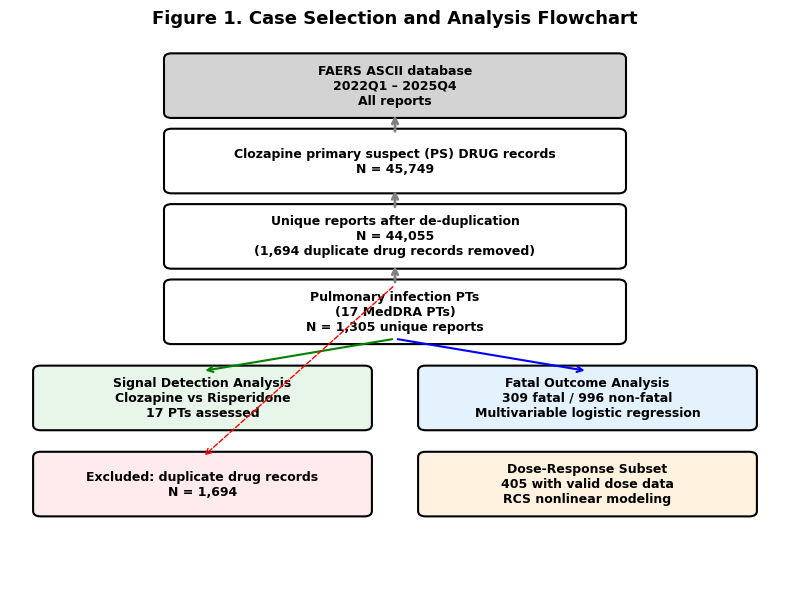
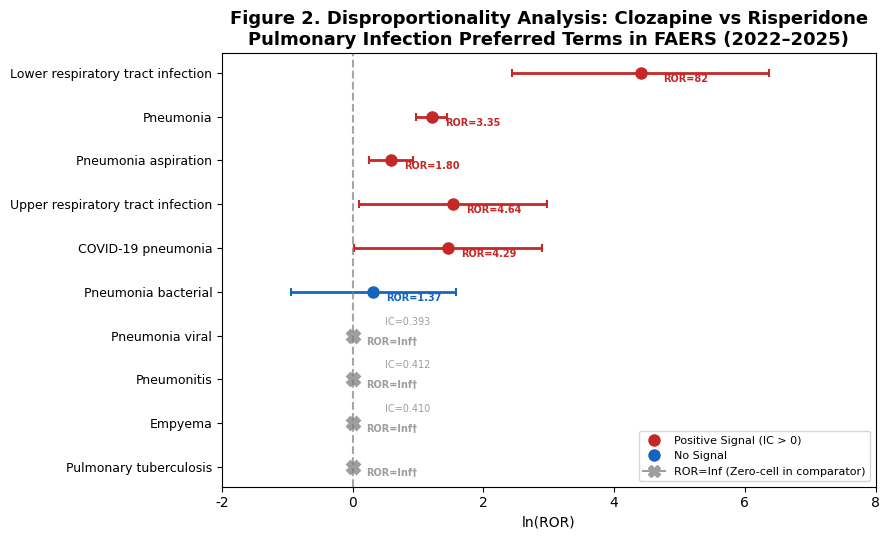
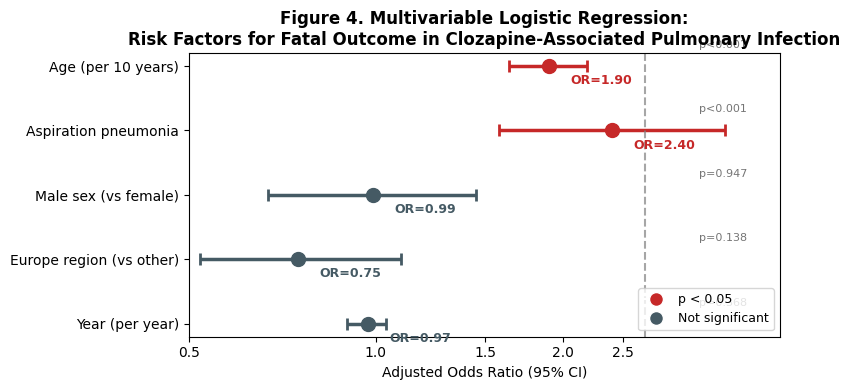
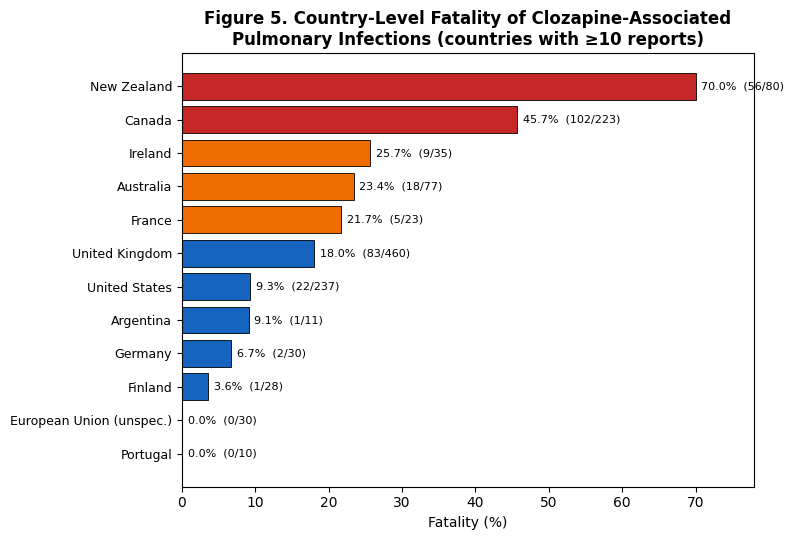

Source code (Python) for these figures, in order:
#!/usr/bin/env python
"""Generate publication-quality figures for clozapine FAERS manuscript."""

import matplotlib
matplotlib.use('Agg')
import matplotlib.pyplot as plt
from matplotlib.patches import FancyBboxPatch
import numpy as np
import csv, os

OUT = "F:/clazpin/manuscript/analysis/figures"
os.makedirs(OUT, exist_ok=True)

plt.rcParams.update({
    'font.family': 'Arial',
    'font.size': 10,
    'axes.titlesize': 12,
    'axes.labelsize': 10,
})

# ============================================================
# Figure 1 — Case Selection Flowchart (PRISMA-style)
# ============================================================
fig, ax = plt.subplots(1, 1, figsize=(8, 6))
ax.set_xlim(0, 10)
ax.set_ylim(0, 10)
ax.axis('off')

boxes = [
    (5, 9.2, 'FAERS ASCII database\n2022Q1 – 2025Q4\nAll reports', 'lightgray'),
    (5, 7.8, 'Clozapine primary suspect (PS) DRUG records\nN = 45,749', 'white'),
    (5, 6.4, 'Unique reports after de-duplication\nN = 44,055\n(1,694 duplicate drug records removed)', 'white'),
    (5, 5.0, 'Pulmonary infection PTs\n(17 MedDRA PTs)\nN = 1,305 unique reports', 'white'),
    (2.5, 3.4, 'Signal Detection Analysis\nClozapine vs Risperidone\n17 PTs assessed', '#e8f5e9'),
    (7.5, 3.4, 'Fatal Outcome Analysis\n309 fatal / 996 non-fatal\nMultivariable logistic regression', '#e3f2fd'),
    (2.5, 1.8, 'Excluded: duplicate drug records\nN = 1,694', '#ffebee'),
    (7.5, 1.8, 'Dose-Response Subset\n405 with valid dose data\nRCS nonlinear modeling', '#fff3e0'),
]

for x, y, text, color in boxes:
    w, h = (4.2, 1.0) if x in (2.5, 7.5) else (5.8, 1.0)
    ax.add_patch(FancyBboxPatch((x - w/2, y - h/2), w, h, facecolor=color,
                                edgecolor='black', linewidth=1.5,
                                boxstyle='round,pad=0.1'))
    ax.text(x, y, text, ha='center', va='center', fontsize=9, weight='bold')

# Arrows (vertical spine)
for y1, y2 in [(8.7, 8.3), (7.3, 6.9), (5.9, 5.5)]:
    ax.annotate('', xy=(5, y1), xytext=(5, y2),
                arrowprops=dict(arrowstyle='->', lw=2, color='gray'))

# Branch arrows
ax.annotate('', xy=(2.5, 3.9), xytext=(5, 4.5),
            arrowprops=dict(arrowstyle='->', lw=1.5, color='green'))
ax.annotate('', xy=(7.5, 3.9), xytext=(5, 4.5),
            arrowprops=dict(arrowstyle='->', lw=1.5, color='blue'))
# Excluded arrow
ax.annotate('', xy=(2.5, 2.3), xytext=(5, 5.5),
            arrowprops=dict(arrowstyle='->', lw=1, color='red', ls='dashed'))

ax.set_title('Figure 1. Case Selection and Analysis Flowchart', fontsize=13, weight='bold', y=1.02)
fig.tight_layout()
fig.savefig(f'{OUT}/fig1_flowchart.png', dpi=300, bbox_inches='tight', facecolor='white')
plt.close()
print('[OK] Fig 1: Flowchart saved')

# ============================================================
# Figure 2 — Signal Detection Forest Plot
# ============================================================
signal_data = [
    ("Lower respiratory tract infection", 81.83, 11.48, 583.38, 0.419),
    ("Pneumonia", 3.35, 2.64, 4.25, 0.283),
    ("Pneumonia aspiration", 1.80, 1.28, 2.52, 0.173),
    ("Upper respiratory tract infection", 4.64, 1.10, 19.51, 0.316),
    ("COVID-19 pneumonia", 4.29, 1.02, 18.13, 0.308),
    ("Pneumonia bacterial", 1.37, 0.39, 4.87, 0.100),
    ("Pneumonia viral", None, None, None, 0.393),
    ("Pneumonitis", None, None, None, 0.412),
    ("Empyema", None, None, None, 0.410),
    ("Pulmonary tuberculosis", None, None, None, None),
]

fig, ax = plt.subplots(1, 1, figsize=(9, 5.5))
y_positions = list(range(len(signal_data)))
pt_labels = [s[0] for s in signal_data]
rors = [s[1] for s in signal_data]
ci_low = [s[2] for s in signal_data]
ci_high = [s[3] for s in signal_data]

colors = []
for i, s in enumerate(signal_data):
    if s[1] is not None and s[2] is not None:
        colors.append('#c62828' if s[2] > 1 and s[4] is not None and s[4] > 0 else '#1565c0')
    else:
        colors.append('#9e9e9e')

# Plot ROR with CI
for i, (ror, lo, hi, col) in enumerate(zip(rors, ci_low, ci_high, colors)):
    if ror is not None and lo is not None:
        ax.errorbar(np.log(ror), i, xerr=[[np.log(ror/lo)], [np.log(hi/ror)]],
                    fmt='o', color=col, capsize=3, markersize=8, capthick=1.5, elinewidth=2)
    else:
        ax.plot(0, i, 'X', color='#9e9e9e', markersize=8, markeredgewidth=2)

# Reference line
ax.axvline(0, color='gray', linestyle='--', alpha=0.7)

# ROR labels
for i, (ror, lo, hi, col) in enumerate(zip(rors, ci_low, ci_high, colors)):
    if ror is not None and ror > 50:
        ror_label = f'ROR={ror:.0f}'
    elif ror is not None:
        ror_label = f'ROR={ror:.2f}'
    else:
        ror_label = 'ROR=Inf†'

    offset = 0.35 if ror and ror > 10 else 0.2
    ax.text(np.log(ror) + offset if ror else offset, i + 0.25,
            ror_label, fontsize=7, va='bottom', color=col, weight='bold')

# Also annotate IC for inf RORs
for i, s in enumerate(signal_data):
    if s[1] is None and s[4] is not None:
        ax.text(0.5, i - 0.25, f'IC={s[4]:.3f}', fontsize=7, color='#9e9e9e')

ax.set_yticks(y_positions)
ax.set_yticklabels(pt_labels, fontsize=9)
ax.set_xlabel('ln(ROR)', fontsize=10)
ax.set_title('Figure 2. Disproportionality Analysis: Clozapine vs Risperidone\nPulmonary Infection Preferred Terms in FAERS (2022–2025)',
             fontsize=13, weight='bold')
ax.invert_yaxis()

# Legend
from matplotlib.lines import Line2D
legend_elements = [
    Line2D([0], [0], marker='o', color='w', markerfacecolor='#c62828', markersize=10, label='Positive Signal (IC > 0)'),
    Line2D([0], [0], marker='o', color='w', markerfacecolor='#1565c0', markersize=10, label='No Signal'),
    Line2D([0], [0], marker='X', color='#9e9e9e', markersize=8, label='ROR=Inf (Zero-cell in comparator)'),
]
ax.legend(handles=legend_elements, loc='lower right', fontsize=8)

ax.set_xlim(-2, 8)
fig.tight_layout()
fig.savefig(f'{OUT}/fig2_signal_forest.png', dpi=300, bbox_inches='tight', facecolor='white')
plt.close()
print('[OK] Fig 2: Signal detection forest plot saved')

# ============================================================
# Figure 4 — Fatal Risk Factors Forest Plot (Multivariable)
# ============================================================
risk_data = [
    ("Age (per 10 years)", 1.90, 1.64, 2.19, 0.0000001, True),
    ("Aspiration pneumonia", 2.40, 1.58, 3.66, 0.0000424, True),
    ("Male sex (vs female)", 0.99, 0.67, 1.45, 0.947, False),
    ("Europe region (vs other)", 0.75, 0.52, 1.10, 0.138, False),
    ("Year (per year)", 0.97, 0.90, 1.04, 0.368, False),
]

fig, ax = plt.subplots(1, 1, figsize=(8, 4))
y_pos = list(range(len(risk_data)))

for i, (label, or_, lo, hi, p, sig) in enumerate(risk_data):
    col = '#c62828' if sig else '#455a64'
    ax.errorbar(np.log(or_), i, xerr=[[np.log(or_/lo)], [np.log(hi/or_)]],
                fmt='o', color=col, capsize=4, markersize=10, capthick=2, elinewidth=2.5)
    # OR label
    ax.text(np.log(or_) + 0.08, i + 0.28, f'OR={or_:.2f}', fontsize=9, color=col, weight='bold')
    # p-value
    p_label = 'p<0.001' if p < 0.001 else f'p={p:.3f}'
    ax.text(1.2, i - 0.28, p_label, fontsize=8, color='#757575')

ax.axvline(1, color='gray', linestyle='--', alpha=0.7, label='OR = 1 (null)')
ax.set_yticks(y_pos)
ax.set_yticklabels([r[0] for r in risk_data], fontsize=10)
ax.set_xlabel('Adjusted Odds Ratio (95% CI)', fontsize=10)
ax.set_title('Figure 4. Multivariable Logistic Regression:\nRisk Factors for Fatal Outcome in Clozapine-Associated Pulmonary Infection',
             fontsize=12, weight='bold')
ax.invert_yaxis()
ax.set_xlim(-0.5, 1.5)

# Tick labels in OR scale
or_ticks = [0.5, 1.0, 1.5, 2.0, 2.5]
ax.set_xticks([np.log(t) for t in or_ticks])
ax.set_xticklabels([f'{t:.1f}' for t in or_ticks])

legend_elements = [
    Line2D([0], [0], marker='o', color='w', markerfacecolor='#c62828', markersize=10, label='p < 0.05'),
    Line2D([0], [0], marker='o', color='w', markerfacecolor='#455a64', markersize=10, label='Not significant'),
]
ax.legend(handles=legend_elements, loc='lower right', fontsize=9)

fig.tight_layout()
fig.savefig(f'{OUT}/fig4_fatal_forest.png', dpi=300, bbox_inches='tight', facecolor='white')
plt.close()
print('[OK] Fig 4: Fatal risk factors forest plot saved')

# ============================================================
# Figure 5 — Geographic Fatality Distribution
# ============================================================
# Countries with >=10 clozapine pulmonary infection reports (OUTC outc_cod="DE")
geo_data = [
    ("New Zealand", 56, 80, 70.0),
    ("Canada", 102, 223, 45.7),
    ("Ireland", 9, 35, 25.7),
    ("Australia", 18, 77, 23.4),
    ("France", 5, 23, 21.7),
    ("United Kingdom", 83, 460, 18.0),
    ("United States", 22, 237, 9.3),
    ("Argentina", 1, 11, 9.1),
    ("Germany", 2, 30, 6.7),
    ("Finland", 1, 28, 3.6),
    ("European Union (unspec.)", 0, 30, 0.0),
    ("Portugal", 0, 10, 0.0),
]

fig, ax = plt.subplots(1, 1, figsize=(8, 5.5))
labels = [g[0] for g in geo_data]
pcts = [g[3] for g in geo_data]
y_pos = np.arange(len(labels))
colors5 = ['#c62828' if p >= 40 else '#ef6c00' if p >= 20 else '#1565c0' for p in pcts]
bars = ax.barh(y_pos, pcts, color=colors5, edgecolor='black', linewidth=0.6)
for i, (name, f, n, p) in enumerate(geo_data):
    ax.text(p + 0.8, i, f'{p:.1f}%  ({f}/{n})', va='center', fontsize=8)
ax.set_yticks(y_pos)
ax.set_yticklabels(labels, fontsize=9)
ax.invert_yaxis()
ax.set_xlabel('Fatality (%)', fontsize=10)
ax.set_xlim(0, 78)
ax.set_title('Figure 5. Country-Level Fatality of Clozapine-Associated\nPulmonary Infections (countries with ≥10 reports)',
             fontsize=12, weight='bold')
fig.tight_layout()
fig.savefig(f'{OUT}/fig5_geographic.png', dpi=300, bbox_inches='tight', facecolor='white')
plt.close()
print('[OK] Fig 5: Geographic fatality distribution saved')

# ============================================================
# Summary
# ============================================================
print(f'\nAll figures saved to {OUT}/')
print('  fig1_flowchart.png')
print('  fig2_signal_forest.png')
print('  fig3_dose_response.png      (from existing)')
print('  fig4_fatal_forest.png')
print('  fig5_geographic.png')
print('  figS1_subgroup_forest.png   (from existing)')
